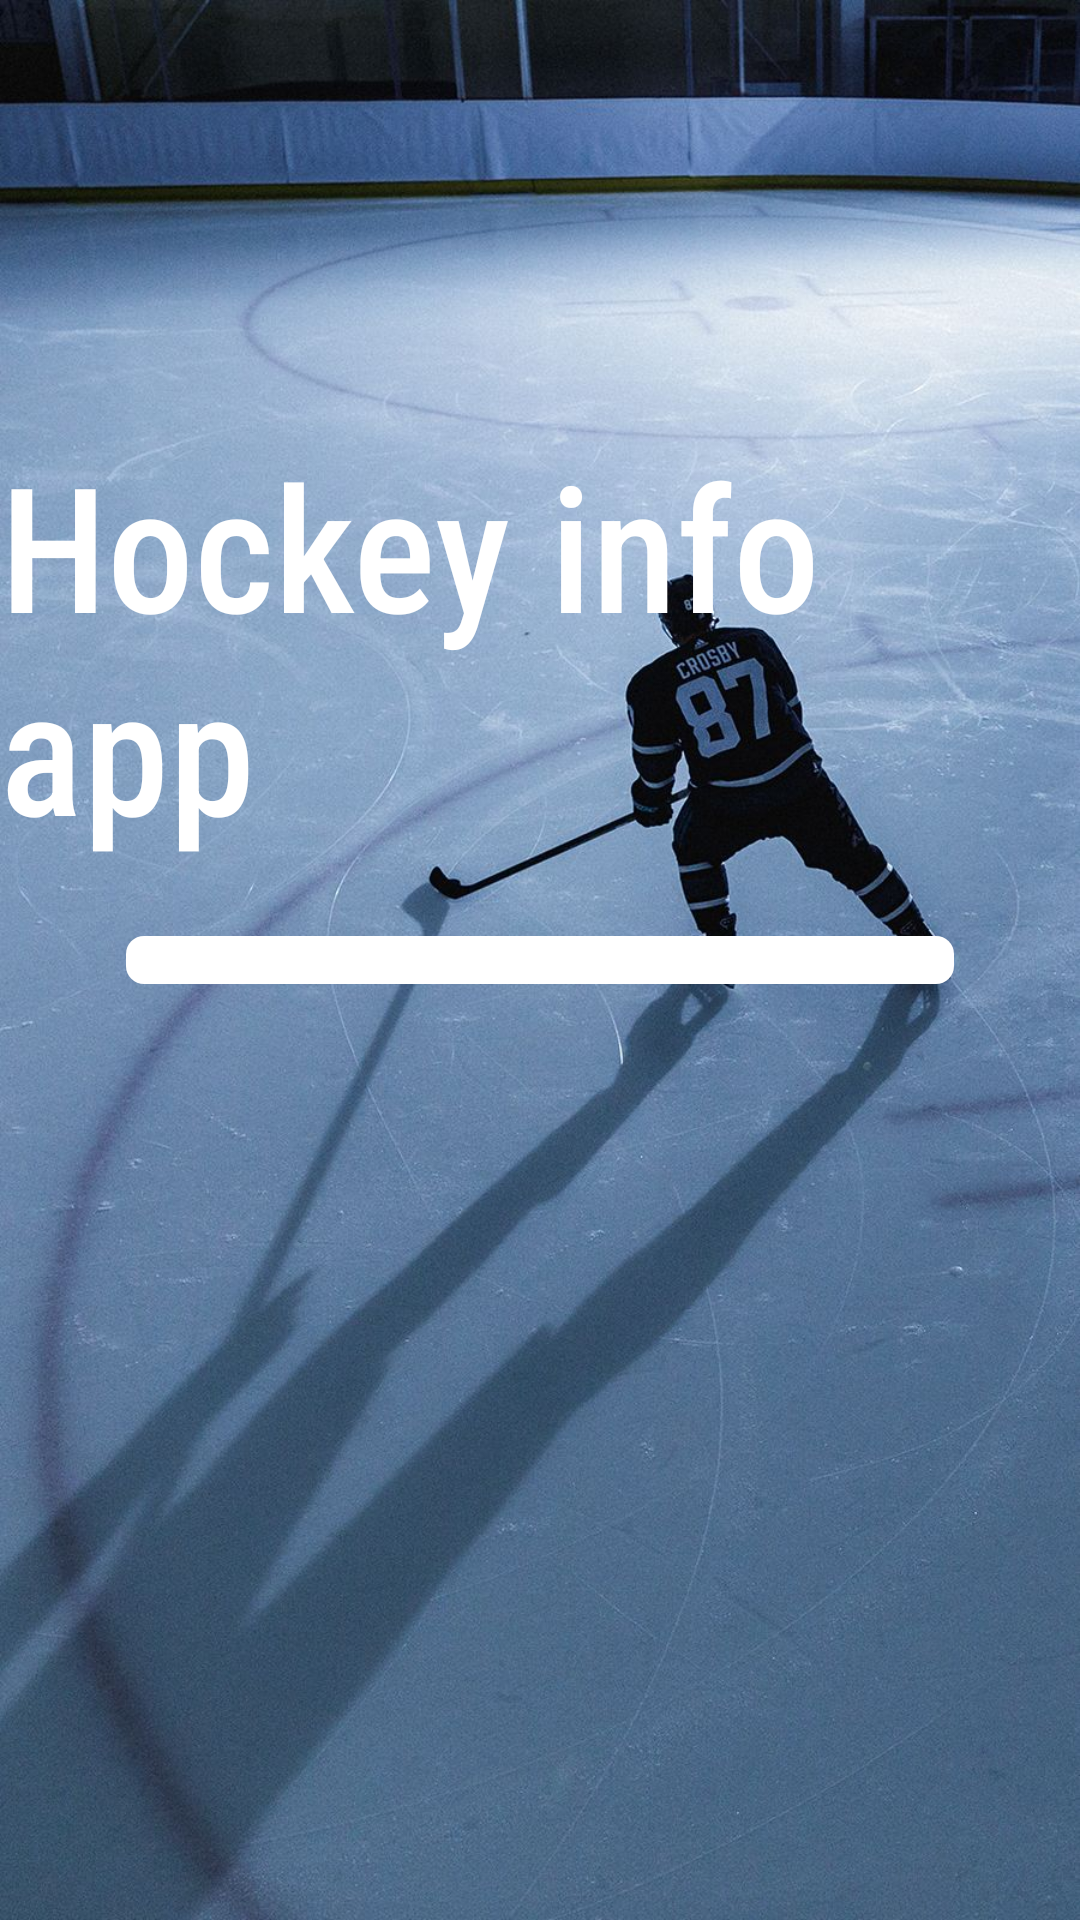

The Android layout XML behind this screen, and the referenced resources:
<!-- AndroidManifest.xml: application theme Theme.Win8 -->
<!-- res/layout/activity_splash_screen.xml -->
<?xml version="1.0" encoding="utf-8"?>
<androidx.constraintlayout.widget.ConstraintLayout
    xmlns:android="http://schemas.android.com/apk/res/android"
    xmlns:app="http://schemas.android.com/apk/res-auto"
    xmlns:tools="http://schemas.android.com/tools"
    android:layout_width="match_parent"
    android:background="@drawable/back"
    android:layout_height="match_parent"
    tools:context=".SplashScreen">


    <TextView
        android:id="@+id/splash_name_app"
        android:layout_width="wrap_content"
        android:layout_height="wrap_content"
        android:layout_marginBottom="24dp"
        android:fontFamily="sans-serif-condensed-medium"
        android:text="Hockey info app"
        android:textSize="58sp"
        app:layout_constraintBottom_toTopOf="@+id/progress_horizontal_bar"
        app:layout_constraintEnd_toEndOf="parent"
        app:layout_constraintStart_toStartOf="parent"></TextView>

    <ProgressBar
        android:id="@+id/progress_horizontal_bar"
        style="?android:attr/progressBarStyleHorizontal"
        android:layout_width="match_parent"
        android:layout_height="wrap_content"
        android:progressDrawable="@drawable/custom_progress_br"
        android:layout_marginStart="42dp"
        android:layout_marginEnd="42dp"
        app:layout_constraintBottom_toBottomOf="parent"
        app:layout_constraintEnd_toEndOf="parent"
        app:layout_constraintStart_toStartOf="parent"
        app:layout_constraintTop_toTopOf="parent"></ProgressBar>

</androidx.constraintlayout.widget.ConstraintLayout>
<!-- resources referenced by this layout -->
<resources>
  <!-- drawable back: jpg bitmap (drawable, 197798 bytes) -->
  <!-- drawable custom_progress_br (drawable) -->
  <?xml version="1.0" encoding="utf-8"?>
  <layer-list xmlns:android="http://schemas.android.com/apk/res/android">
      <item android:id="@+id/background">
          <shape android:shape="rectangle">
              <corners android:radius="6dp"/>
              <solid android:color="#FFFFFF"/>
          </shape>
      </item>
      <item android:id="@android:id/progress">
          <scale android:scaleWidth="100%">
              <shape android:shape="rectangle">
                  <corners android:radius="6dp"/>
                  <solid android:color="#09FF00"/>
              </shape>
          </scale>
      </item>
  </layer-list>
  <style name="Theme.Win8" parent="Theme.MaterialComponents.DayNight.NoActionBar">
          
          <item name="colorPrimary">@color/purple_500</item>
          <item name="colorPrimaryVariant">@color/purple_700</item>
          <item name="colorOnPrimary">@color/white</item>
          
          <item name="colorSecondary">@color/teal_200</item>
          <item name="colorSecondaryVariant">@color/teal_700</item>
          <item name="colorOnSecondary">@color/black</item>
          
          <item name="android:statusBarColor">?attr/colorPrimaryVariant</item>
          <item name="android:textColor">@color/white</item>
          
      </style>
  <!-- not gathered from this repository: default colours our renderer supplied (Android Studio template values) -->
  <color name="purple_500">#FF6200EE</color>
  <color name="purple_700">#FF3700B3</color>
  <color name="teal_200">#FF03DAC5</color>
  <color name="teal_700">#FF018786</color>
  <color name="black">#FF000000</color>
  <color name="white">#FFFFFFFF</color>
</resources>
